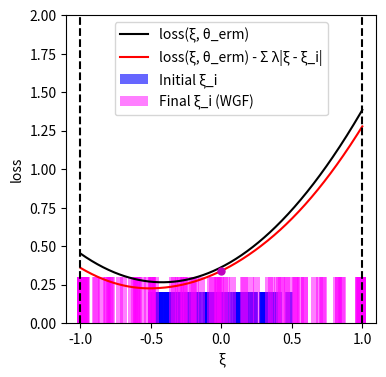

Python code for this plot:
import numpy as np
import matplotlib.pyplot as plt
from scipy.optimize import minimize

# --- Experiment Setup and Parameter Definitions ---
DIM_M = 10
DIM_N = 10
N_TRAIN_SAMPLES = 100
LAMBDA_VAL = 0.1
K_INNER_STEPS = 3000
INNER_STEP_SIZE = 0.0001
M_PARTICLES = 8
EPSILON = 0.5

# --- Generate a Fixed Problem Instance ---
# Use a fixed random seed for reproducibility
np.random.seed(219)
A0 = np.random.randn(DIM_M, DIM_N)
# Scale A1 to make the loss curve less steep
A1 = np.random.randn(DIM_M, DIM_N) * 0.4
b = np.random.randn(DIM_M)

# --- Data Generation Functions ---
def generate_training_data(n_samples):
    """Generate training data"""
    return np.random.uniform(-0.5, 0.5, n_samples)

# --- Core Function Definitions (Vectorized) ---
def loss_function(theta, z):
    """Computes the loss function f_theta(z) for a single sample or a batch of samples z."""
    z = np.atleast_1d(z)
    A_z = A0[np.newaxis, :, :] + z[:, np.newaxis, np.newaxis] * A1[np.newaxis, :, :]
    residual = A_z @ theta - b[np.newaxis, :]
    loss = np.sum(residual**2, axis=1) / DIM_M
    return loss.squeeze()

def loss_grad_z(theta, z):
    """Computes the gradient of the loss function with respect to z, nabla_z f_theta(z)"""
    z = np.atleast_1d(z)
    A_z = A0[np.newaxis, :, :] + z[:, np.newaxis, np.newaxis] * A1[np.newaxis, :, :]
    residual = A_z @ theta - b[np.newaxis, :]
    grad_A_z = A1 @ theta
    grad = 2 * np.sum(residual * grad_A_z[np.newaxis, :], axis=1)
    return grad.squeeze()

# --- ERM (Empirical Risk Minimization) Implementation ---
def erm_objective_function(theta, xi_samples):
    """Calculates the ERM objective function value (average loss)."""
    return np.mean(loss_function(theta, xi_samples))

def solve_erm(xi_train_samples):
    """Solves the ERM problem using an optimizer."""
    initial_theta = np.zeros(DIM_N)
    result = minimize(
        erm_objective_function, initial_theta, args=(xi_train_samples,), method='BFGS')
    if not result.success:
        print("Warning: ERM optimization may not have converged.")
    return result.x

# --- Function to get WGF final particle distribution ---
def get_wgf_final_particles(xi_train_samples, theta):
    """Runs the WGF inner loop for a fixed theta to get the final particles."""
    num_train = len(xi_train_samples)
    # Initialize particles, M_PARTICLES for each initial training sample
    particles = np.tile(xi_train_samples[:, np.newaxis], (1, M_PARTICLES))

    def f_bar_grad_z(z, xi, current_theta):
        grad_f = loss_grad_z(current_theta, z)
        return grad_f - 2 * LAMBDA_VAL * (z - xi)

    # Run the inner loop to update particle positions
    for _ in range(K_INNER_STEPS):
        particles_flat = particles.flatten()
        xi_expanded = np.repeat(xi_train_samples, M_PARTICLES)
        
        grad = f_bar_grad_z(particles_flat, xi_expanded, theta)
        noise = np.random.normal(0, 1, size=particles_flat.shape)
        
        updated_particles_flat = particles_flat + INNER_STEP_SIZE * grad + np.sqrt(2 * INNER_STEP_SIZE * LAMBDA_VAL * EPSILON) * noise
        particles = updated_particles_flat.reshape(num_train, M_PARTICLES)
        particles = np.clip(particles, -1, 1) # Clip particles to be within the [-1, 1] range
        
    return particles.flatten()

# --- Main Execution Flow ---
if __name__ == '__main__':
    # 1. Generate training data
    xi_train = generate_training_data(N_TRAIN_SAMPLES)

    # 2. Solve for theta_erm by minimizing the empirical risk (as in the paper)
    print("Solving for theta_erm by minimizing the empirical risk...")
    theta_erm = solve_erm(xi_train)
    print("theta_erm solved.")

    # 3. Get the final particle distribution using the WGF method with theta_erm
    print("Calculating WGF final particle distribution...")
    final_particles_wgf = get_wgf_final_particles(xi_train, theta_erm)
    print("Particle distribution calculated.")

    # 4. Generate data required for plotting
    # xi range for plotting the curves
    xi_range = np.linspace(-1, 1, 400)
    
    # Calculate the black curve (loss)
    loss_values = loss_function(theta_erm, xi_range)
    
    # Calculate the penalty term for the red curve
    penalty_term = np.sum([LAMBDA_VAL * np.abs(xi_range - xi_i) for xi_i in xi_train], axis=0)
    red_curve_values = loss_values - penalty_term/N_TRAIN_SAMPLES

    # --- Plotting ---
    print("Generating plot...")
    plt.figure(figsize=(4, 4)) # Set a square figure size

    # Plot the black and red curves
    plt.plot(xi_range, loss_values, 'k-', label='loss(ξ, θ_erm)')
    plt.plot(xi_range, red_curve_values, 'r-', label='loss(ξ, θ_erm) - Σ λ|ξ - ξ_i|')

    # The previous histogram bin width was (1 - (-1)) / 20 = 0.1.
    # The new width will be half of that.
    bar_width = 0.05

    # Plot the initial training data (blue bars centered at each xi)
    # Since all initial samples are weighted equally, they are plotted with a constant height.
    if len(xi_train) > 0:
        # We pass a single value for height, which matplotlib broadcasts to all bars.
        plt.bar(xi_train, 0.2, width=bar_width, color='blue', alpha=0.6, label='Initial ξ_i')
    else: # Handle case with no data
        plt.bar([], [], color='blue', alpha=0.6, label='Initial ξ_i')

    # Plot the final particle distribution (magenta bars centered at each particle)
    # The density of particles represents the distribution. Plotting them individually
    # with a constant height visually reflects this density.
    if len(final_particles_wgf) > 0:
        plt.bar(final_particles_wgf, 0.3, width=bar_width, color='magenta', alpha=0.5, label='Final ξ_i (WGF)')
    else: # Handle case with no data
         plt.bar([], [], color='magenta', alpha=0.5, label='Final ξ_i (WGF)')

    # Mark a point on the red curve at xi=0
    xi_zero_index = np.argmin(np.abs(xi_range - 0))
    plt.plot(0, red_curve_values[xi_zero_index], 'mo', markersize=5)

    # Add vertical dashed boundary lines
    plt.axvline(x=-1, color='k', linestyle='--')
    plt.axvline(x=1, color='k', linestyle='--')

    # Set labels and axis limits
    plt.xlabel('ξ')
    plt.ylabel('loss')
    plt.ylim(0, 2)
    plt.xlim(-1.1, 1.1)
    plt.legend()
    plt.grid(False) # Do not display grid
    
    # Save and show the plot
    plt.savefig('uncertainty_visualization.png', dpi=300)
    plt.show()
    print("Plot generated and saved as uncertainty_visualization.png.")

